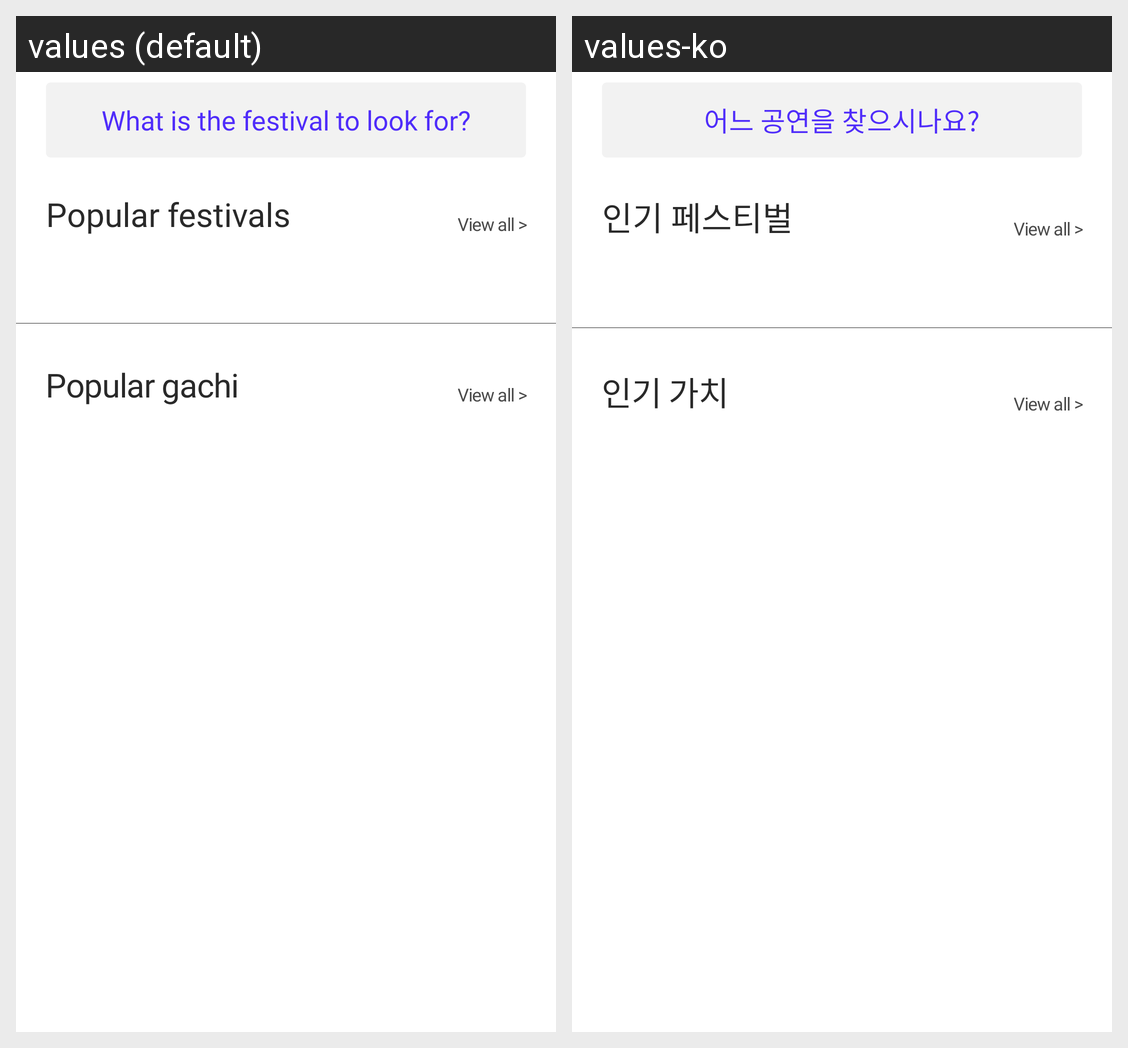

Locale-by-locale string values for the Android screen shown in this grid:
Android screen res/layout/fragment_main_festival.xml rendered under 2 locales, left to right: values (default), values-ko. Device: Nexus 5 (rendered at 1080×1920; each locale shown at half size, 540×960, under a caption strip naming it); theme AppTheme.NoTitle.
Strings drawn on this screen, with the default value and each locale's value (text and hints the layout hard-codes, and strings that could not be matched under every locale, appear in the picture but are not listed):

search_festival_hint
  values: What is the festival to look for?
  values-ko: 어느 공연을 찾으시나요?

title_popular_festivals
  values: Popular festivals
  values-ko: 인기 페스티벌

title_popular_gachi
  values: Popular gachi
  values-ko: 인기 가치
